The GitHub repository julkaswieta/coffee-defects contains a labelled image folder "converted_dataset" with 4 categories: defect, longberry, peaberry, premium. Examples follow, each with its label.

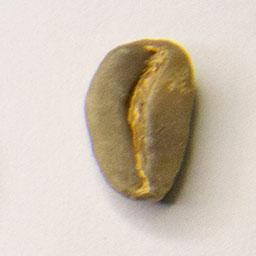
Label: longberry

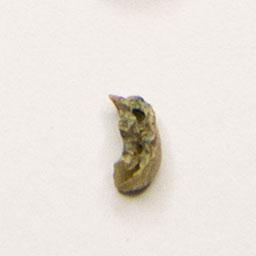
Label: defect

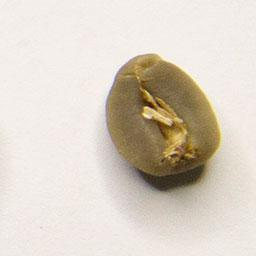
Label: premium

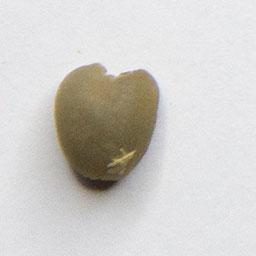
Label: peaberry

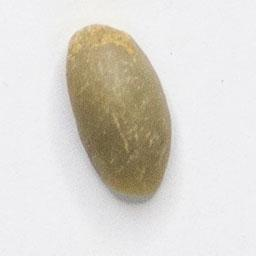
Label: longberry

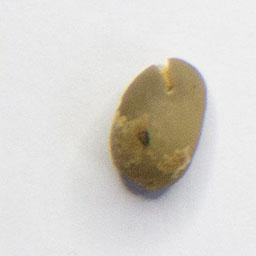
Label: peaberry
